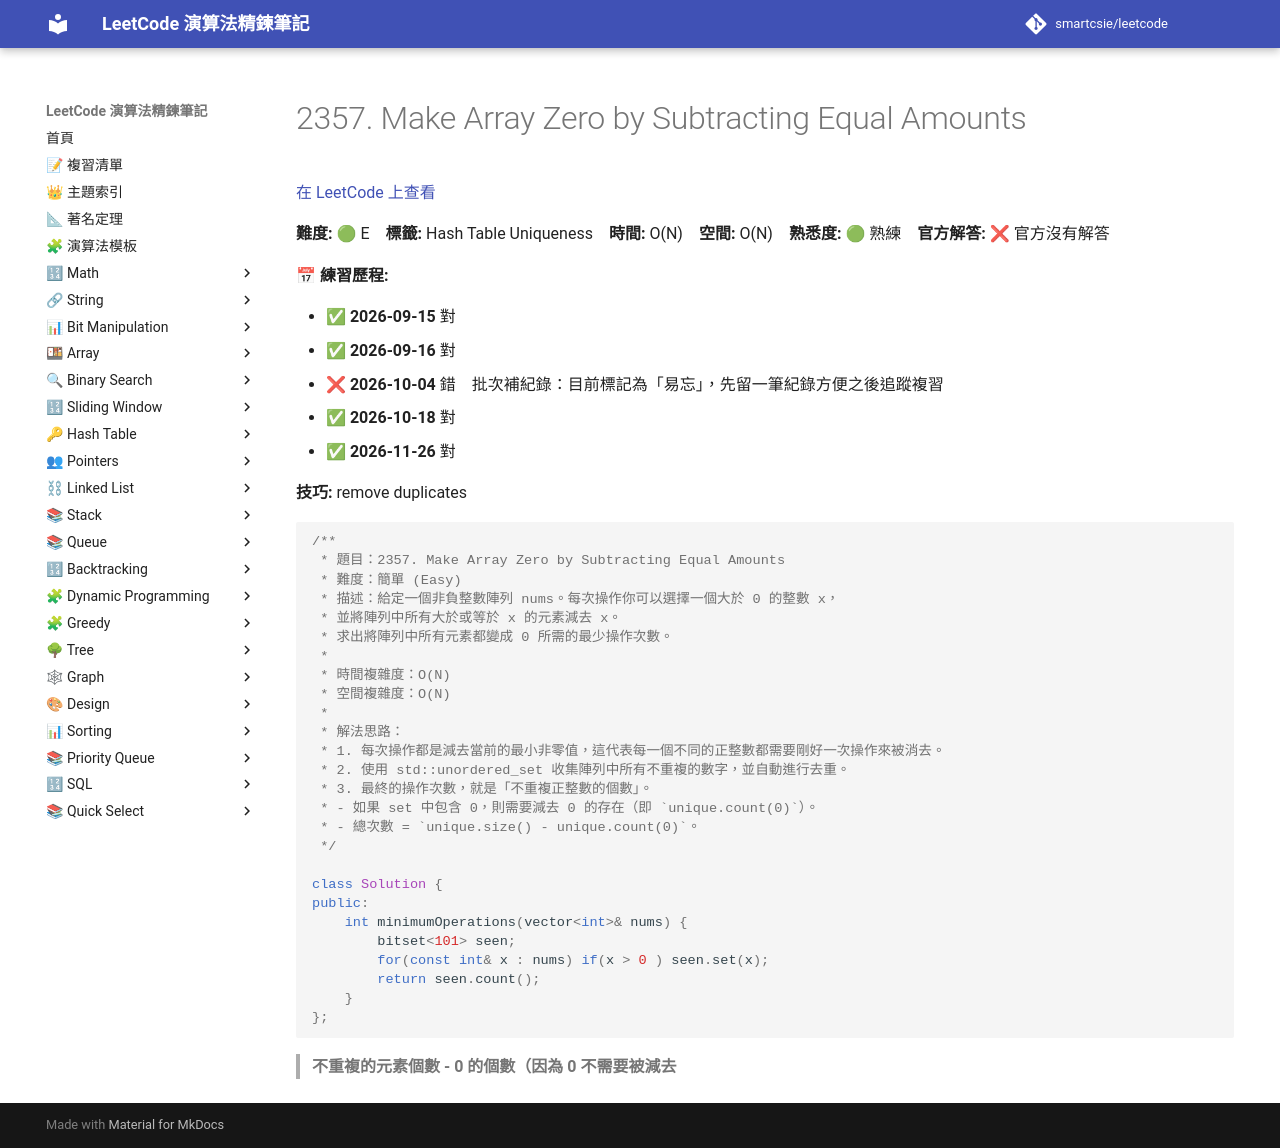

repository: smartcsie/leetcode · page: problems/2357/index.html · generator: mkdocs

# 2357. Make Array Zero by Subtracting Equal Amounts

[在 LeetCode 上查看](https://leetcode.com/problems/make-array-zero-by-subtracting-equal-amounts/)

**難度:** 🟢 E　**標籤:** Hash Table Uniqueness　**時間:** O(N)　**空間:** O(N)　**熟悉度:** 🟢 熟練　**官方解答:** ❌ 官方沒有解答

**📅 練習歷程:**

- ✅ **2026-09-15** 對
- ✅ **2026-09-16** 對
- ❌ **2026-10-04** 錯　批次補紀錄：目前標記為「易忘」，先留一筆紀錄方便之後追蹤複習
- ✅ **2026-10-18** 對
- ✅ **2026-11-26** 對

**技巧:** remove duplicates

```cpp
/**
 * 題目：2357. Make Array Zero by Subtracting Equal Amounts
 * 難度：簡單 (Easy)
 * 描述：給定一個非負整數陣列 nums。每次操作你可以選擇一個大於 0 的整數 x，
 * 並將陣列中所有大於或等於 x 的元素減去 x。
 * 求出將陣列中所有元素都變成 0 所需的最少操作次數。
 *
 * 時間複雜度：O(N)
 * 空間複雜度：O(N)
 *
 * 解法思路：
 * 1. 每次操作都是減去當前的最小非零值，這代表每一個不同的正整數都需要剛好一次操作來被消去。
 * 2. 使用 std::unordered_set 收集陣列中所有不重複的數字，並自動進行去重。
 * 3. 最終的操作次數，就是「不重複正整數的個數」。
 * - 如果 set 中包含 0，則需要減去 0 的存在（即 `unique.count(0)`）。
 * - 總次數 = `unique.size() - unique.count(0)`。
 */

class Solution {
public:
    int minimumOperations(vector<int>& nums) {
        bitset<101> seen;
        for(const int& x : nums) if(x > 0 ) seen.set(x);
        return seen.count();
    }
};
```

> **不重複的元素個數 - 0 的個數（因為 0 不需要被減去**<br>
